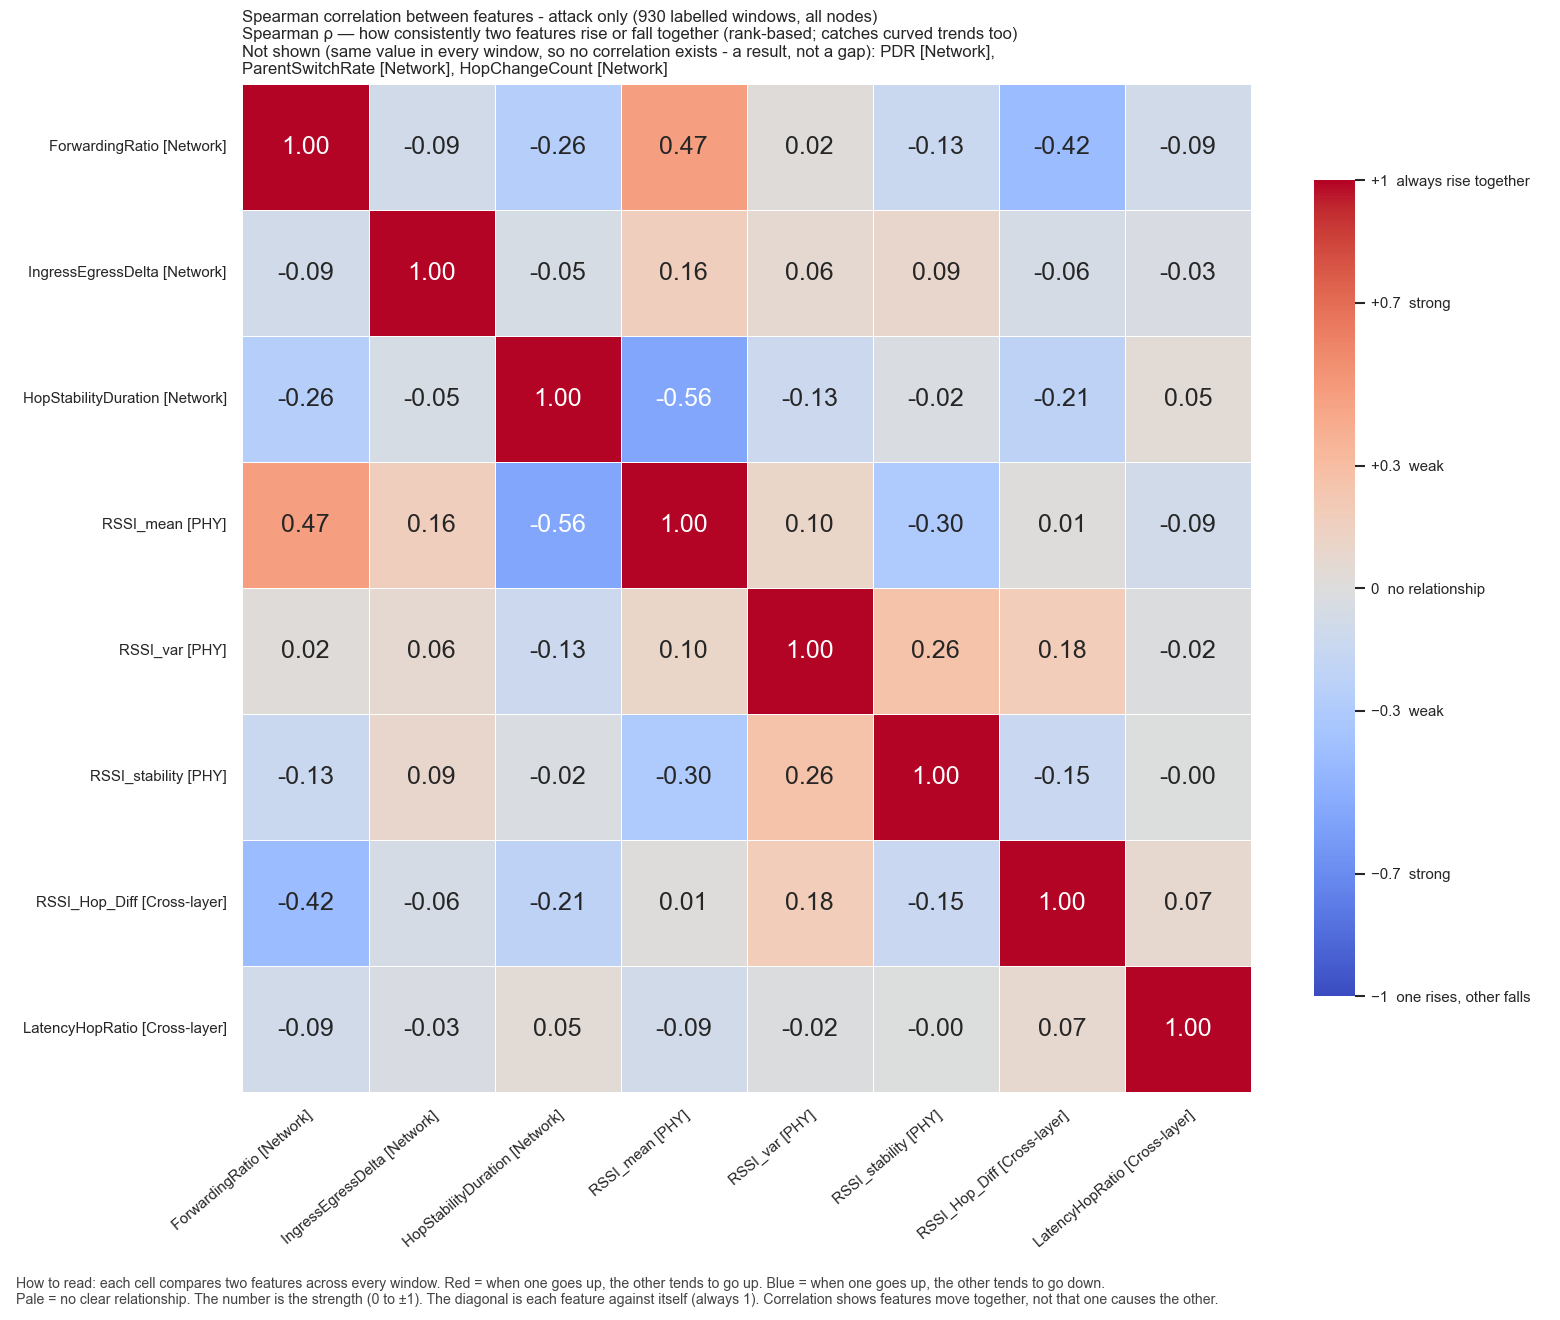

The table this chart was drawn from, first rows:
, ForwardingRatio, IngressEgressDelta, HopStabilityDuration, RSSI_mean, RSSI_var, RSSI_stability, RSSI_Hop_Diff, LatencyHopRatio
ForwardingRatio, 1.0, -0.08639, -0.2601, 0.4742, 0.01884, -0.1329, -0.4179, -0.08956
IngressEgressDelta, -0.08639, 1.0, -0.05456, 0.1642, 0.06368, 0.09279, -0.06103, -0.03361
HopStabilityDuration, -0.2601, -0.05456, 1.0, -0.5606, -0.1283, -0.0238, -0.2115, 0.04606
RSSI_mean, 0.4742, 0.1642, -0.5606, 1.0, 0.1042, -0.2987, 0.01434, -0.08771
RSSI_var, 0.01884, 0.06368, -0.1283, 0.1042, 1.0, 0.2633, 0.184, -0.01542
RSSI_stability, -0.1329, 0.09279, -0.0238, -0.2987, 0.2633, 1.0, -0.1471, -0.001611
RSSI_Hop_Diff, -0.4179, -0.06103, -0.2115, 0.01434, 0.184, -0.1471, 1.0, 0.07322
LatencyHopRatio, -0.08956, -0.03361, 0.04606, -0.08771, -0.01542, -0.001611, 0.07322, 1.0
